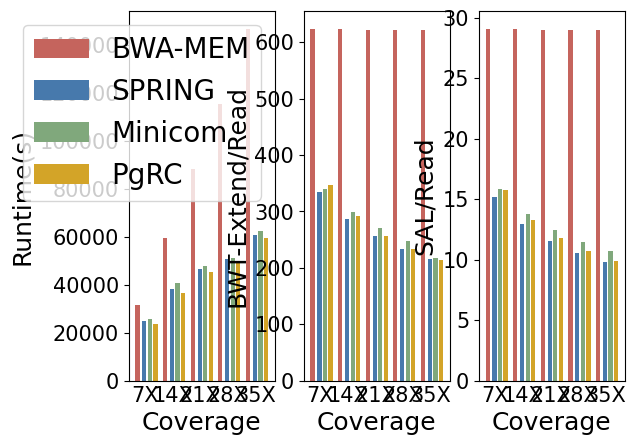

This figure's Python source:
import matplotlib.pyplot as plt
import matplotlib.colors as colors
import numpy as np
from matplotlib.pyplot import MultipleLocator


def run():
    font1 = {'family': 'Times New Roman',
             'weight': 'normal',
             'size': 20}

    font2 = {'family': 'Times New Roman',
             'weight': 'normal',
             'size': 18}

    light_red = "#C5645D"
    light_blue = '#4779AC'
    light_green = '#80A87C'
    light_yellow = '#D3A428'

    # Figure a
    coverage = ['7X',  '14X', '21X', '28X',  '35X']
    base_x =   [0,     10,    20,    30,     40]
    bwa_mem =  [31644, 59391, 88529, 115652, 146973]
    spring =   [24981, 38310, 46399, 50559,  60591]
    minicom =  [25747, 40943, 47775, 51216,  62403]
    pgrc =     [23492, 36725, 45163, 49366,  59632]

    plt.figure()
    ax = plt.subplot(131)
    ax.bar([x + 0 for x in base_x], bwa_mem, align='edge', width=1.5, color=light_red, label='BWA-MEM')
    ax.bar([x + 2.5 for x in base_x], spring,  align='edge', width=1.5, color=light_blue, label='SPRING')
    ax.bar([x + 4.5 for x in base_x], minicom, align='edge', width=1.5, color=light_green, label='Minicom')
    ax.bar([x + 6.5 for x in base_x], pgrc,    align='edge', width=1.5, color=light_yellow, label='PgRC')
    ax.set_xlabel("Coverage", fontdict=font2)
    ax.set_ylabel("Runtime(s)", fontdict=font2)
    ax.set_xticks([x + 3.5 for x in base_x])
    ax.set_xticklabels(coverage)
    ax.tick_params(axis='x', length=0)
    ax.tick_params(labelsize=15)
    tick_labels = ax.get_xticklabels() + ax.get_yticklabels()
    [tl.set_fontname('Times New Roman') for tl in tick_labels]
    ax.legend(prop=font1)

    # Figure B
    # bwa_mem = [22580690796, 44389394657, 65878092845, 87258049888, 108613279707]
    # bwa_mem = [b / 1000000000 for b in bwa_mem]
    # spring =  [1046353920, 1269032960, 1500477440, 1724917760, 1939814400]
    # spring =  [s / 1000000000 for s in spring]
    # minicom = [1533306880, 1840066560, 2106398720, 2356889600, 2591240960]
    # minicom = [m / 1000000000 for m in minicom]
    # pgrc =    [1125829786, 1206283685, 1358332405, 1518122050, 1672546991]
    # pgrc =    [p / 1000000000 for p in pgrc]
    # ax = plt.subplot(222)
    # ax.bar([x + 0 for x in base_x], bwa_mem, align='edge', width=1.5, color=light_red, label='BWA-MEM')
    # ax.bar([x + 2.5 for x in base_x], spring,  align='edge', width=1.5, color=light_blue, label='SPRING')
    # ax.bar([x + 4.5 for x in base_x], minicom, align='edge', width=1.5, color=light_green, label='Minicom')
    # ax.bar([x + 6.5 for x in base_x], pgrc,    align='edge', width=1.5, color=light_yellow, label='PgRC')
    # ax.set_xlabel("Coverage", fontdict=font2)
    # ax.set_ylabel("Size(GB)", fontdict=font2)
    # ax.set_xticks([x + 3.5 for x in base_x])
    # ax.set_xticklabels(coverage)
    # ax.tick_params(axis='x', length=0)
    # ax.tick_params(labelsize=15)
    # tick_labels = ax.get_xticklabels() + ax.get_yticklabels()
    # [tl.set_fontname('Times New Roman') for tl in tick_labels]

    # Figure c
    bwa_mem = [624, 623, 622, 622, 622]
    spring =  [335, 287, 256, 233, 216]
    minicom = [339, 298, 270, 248, 218]
    pgrc =    [346, 292, 257, 233, 214]
    ax = plt.subplot(132)
    ax.bar([x + 0 for x in base_x], bwa_mem, align='edge', width=1.5, color=light_red, label='BWA-MEM')
    ax.bar([x + 2.5 for x in base_x], spring,  align='edge', width=1.5, color=light_blue, label='SPRING')
    ax.bar([x + 4.5 for x in base_x], minicom, align='edge', width=1.5, color=light_green, label='Minicom')
    ax.bar([x + 6.5 for x in base_x], pgrc,    align='edge', width=1.5, color=light_yellow, label='PgRC')
    ax.set_xlabel("Coverage", fontdict=font2)
    ax.set_ylabel("BWT-Extend/Read", fontdict=font2)
    ax.set_xticks([x + 3.5 for x in base_x])
    ax.set_xticklabels(coverage)
    ax.tick_params(axis='x', length=0)
    ax.tick_params(labelsize=15)
    tick_labels = ax.get_xticklabels() + ax.get_yticklabels()
    [tl.set_fontname('Times New Roman') for tl in tick_labels]

    # Figure d
    bwa_mem = [29.11, 29.06, 29.02, 29.00, 28.99]
    spring =  [15.22, 12.96, 11.54, 10.54, 9.80]
    minicom = [15.81, 13.75, 12.43, 11.48, 10.72]
    pgrc =    [15.78, 13.28, 11.76, 10.72, 9.93]
    ax = plt.subplot(133)
    ax.bar([x + 0 for x in base_x], bwa_mem, align='edge', width=1.5, color=light_red, label='BWA-MEM')
    ax.bar([x + 2.5 for x in base_x], spring,  align='edge', width=1.5, color=light_blue, label='SPRING')
    ax.bar([x + 4.5 for x in base_x], minicom, align='edge', width=1.5, color=light_green, label='Minicom')
    ax.bar([x + 6.5 for x in base_x], pgrc,    align='edge', width=1.5, color=light_yellow, label='PgRC')
    ax.set_xlabel("Coverage", fontdict=font2)
    ax.set_ylabel("SAL/Read", fontdict=font2)
    ax.set_xticks([x + 3.5 for x in base_x])
    ax.set_xticklabels(coverage)
    ax.tick_params(axis='x', length=0)
    ax.tick_params(labelsize=15)
    tick_labels = ax.get_xticklabels() + ax.get_yticklabels()
    [tl.set_fontname('Times New Roman') for tl in tick_labels]

    plt.show()


if __name__ == '__main__':
    run()
